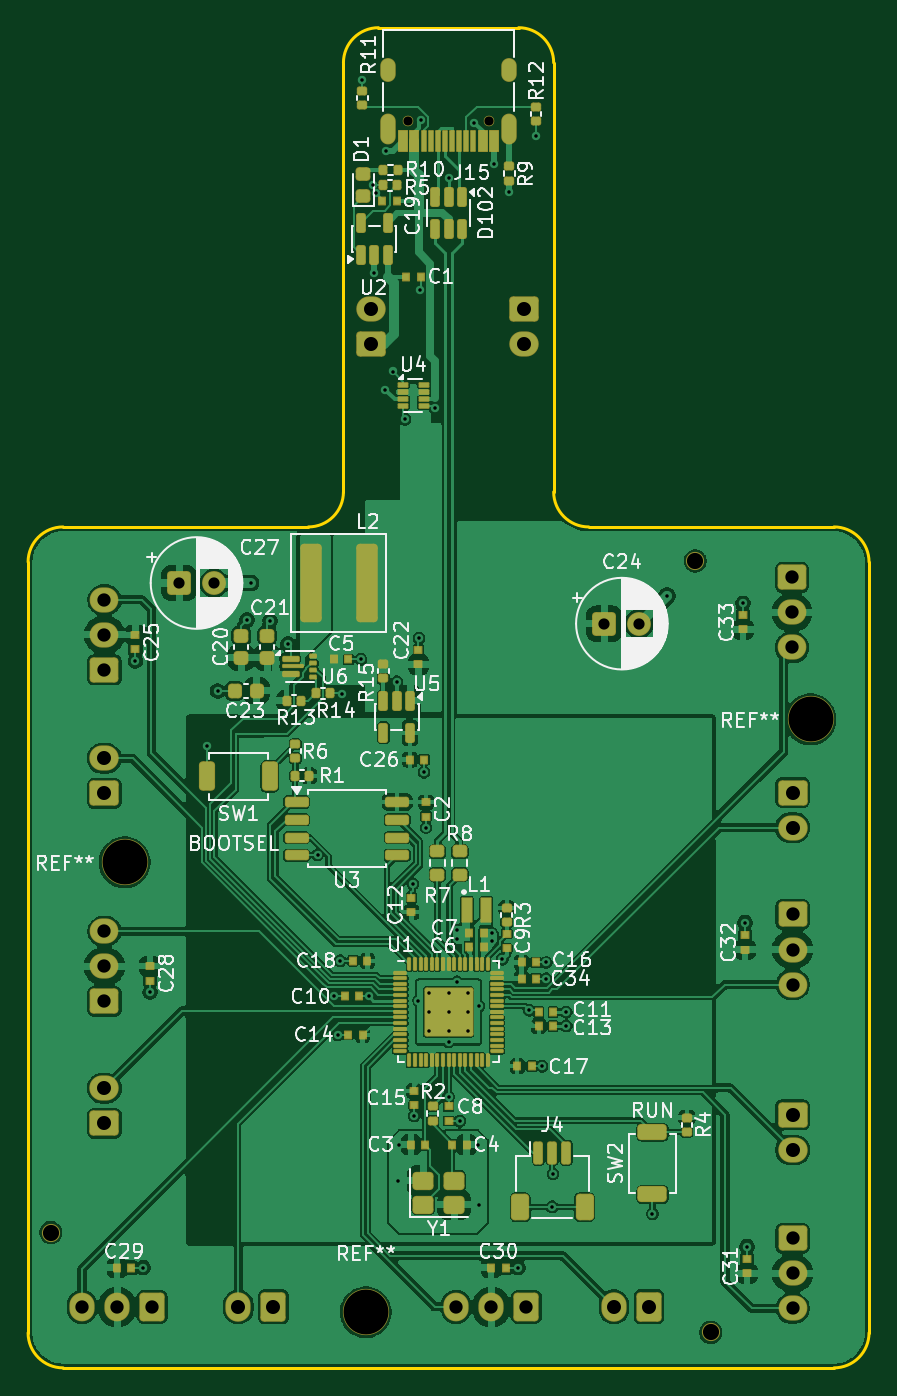
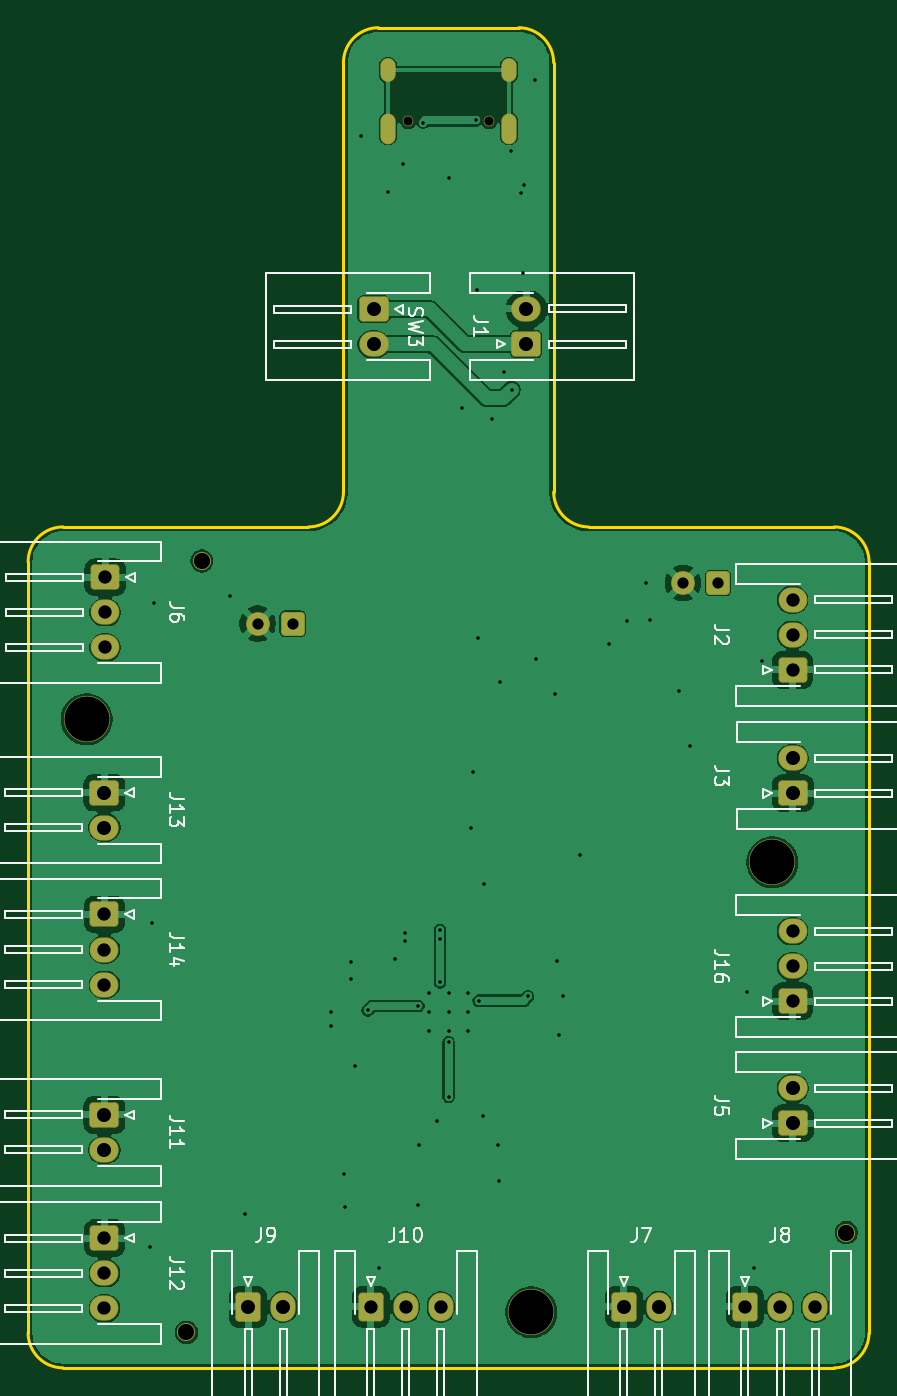
Circuit board: 9 layer files. Board 60.0 x 95.6 mm.
- bottom_copper: octov1.1-CuBottom.gbr (108503 bytes)
- top_copper: octov1.1-CuTop.gbr (288111 bytes)
- outline: octov1.1-EdgeCuts.gbr (1479 bytes)
- bottom_mask: octov1.1-MaskBottom.gbr (3996 bytes)
- top_mask: octov1.1-MaskTop.gbr (20272 bytes)
- drill: octov1.1-NPTH.drl (586 bytes)
- drill: octov1.1-PTH.drl (2653 bytes)
- bottom_silk: octov1.1-SilkBottom.gbr (36220 bytes)
- top_silk: octov1.1-SilkTop.gbr (141875 bytes)

=== bottom_copper: octov1.1-CuBottom.gbr (108503 bytes, source omitted) ===
=== top_copper: octov1.1-CuTop.gbr (288111 bytes, source omitted) ===
=== outline: octov1.1-EdgeCuts.gbr ===
%TF.GenerationSoftware,KiCad,Pcbnew,9.0.5*%
%TF.CreationDate,2026-04-12T18:24:23-04:00*%
%TF.ProjectId,octov1.1,6f63746f-7631-42e3-912e-6b696361645f,rev?*%
%TF.SameCoordinates,Original*%
%TF.FileFunction,Profile,NP*%
%FSLAX46Y46*%
G04 Gerber Fmt 4.6, Leading zero omitted, Abs format (unit mm)*
G04 Created by KiCad (PCBNEW 9.0.5) date 2026-04-12 18:24:23*
%MOMM*%
%LPD*%
G01*
G04 APERTURE LIST*
%TA.AperFunction,Profile*%
%ADD10C,0.200000*%
%TD*%
G04 APERTURE END LIST*
D10*
X89999999Y-65400000D02*
X72499999Y-65400000D01*
X129999999Y-122899999D02*
X129999999Y-67900000D01*
X92499999Y-32280230D02*
X92499999Y-62900000D01*
X69999999Y-67900000D02*
X69999999Y-122900000D01*
X129999999Y-122899999D02*
G75*
G02*
X127499999Y-125399999I-2499999J-1D01*
G01*
X105000000Y-29780233D02*
X94999999Y-29780233D01*
X109999998Y-65400000D02*
G75*
G02*
X107500000Y-62900000I2J2500000D01*
G01*
X105000000Y-29780233D02*
G75*
G02*
X107499967Y-32280234I0J-2499967D01*
G01*
X107499999Y-62900000D02*
X107499999Y-32280234D01*
X92499999Y-32280230D02*
G75*
G02*
X94999999Y-29780199I2500001J30D01*
G01*
X127499998Y-65400000D02*
X109999998Y-65400000D01*
X92499999Y-62900000D02*
G75*
G02*
X89999999Y-65399999I-2499999J0D01*
G01*
X127499998Y-65400000D02*
G75*
G02*
X130000000Y-67900000I2J-2500000D01*
G01*
X72499999Y-125400000D02*
X127499999Y-125400000D01*
X72499999Y-125400000D02*
G75*
G02*
X70000000Y-122900000I1J2500000D01*
G01*
X69999999Y-67900000D02*
G75*
G02*
X72499999Y-65399999I2500001J0D01*
G01*
M02*

=== bottom_mask: octov1.1-MaskBottom.gbr ===
%TF.GenerationSoftware,KiCad,Pcbnew,9.0.5*%
%TF.CreationDate,2026-04-12T18:24:23-04:00*%
%TF.ProjectId,octov1.1,6f63746f-7631-42e3-912e-6b696361645f,rev?*%
%TF.SameCoordinates,Original*%
%TF.FileFunction,Soldermask,Bot*%
%TF.FilePolarity,Negative*%
%FSLAX46Y46*%
G04 Gerber Fmt 4.6, Leading zero omitted, Abs format (unit mm)*
G04 Created by KiCad (PCBNEW 9.0.5) date 2026-04-12 18:24:23*
%MOMM*%
%LPD*%
G01*
G04 APERTURE LIST*
G04 Aperture macros list*
%AMRoundRect*
0 Rectangle with rounded corners*
0 $1 Rounding radius*
0 $2 $3 $4 $5 $6 $7 $8 $9 X,Y pos of 4 corners*
0 Add a 4 corners polygon primitive as box body*
4,1,4,$2,$3,$4,$5,$6,$7,$8,$9,$2,$3,0*
0 Add four circle primitives for the rounded corners*
1,1,$1+$1,$2,$3*
1,1,$1+$1,$4,$5*
1,1,$1+$1,$6,$7*
1,1,$1+$1,$8,$9*
0 Add four rect primitives between the rounded corners*
20,1,$1+$1,$2,$3,$4,$5,0*
20,1,$1+$1,$4,$5,$6,$7,0*
20,1,$1+$1,$6,$7,$8,$9,0*
20,1,$1+$1,$8,$9,$2,$3,0*%
G04 Aperture macros list end*
%ADD10RoundRect,0.265938X-0.585062X-0.585062X0.585062X-0.585062X0.585062X0.585062X-0.585062X0.585062X0*%
%ADD11C,1.702000*%
%ADD12C,1.300000*%
%ADD13C,3.302000*%
%ADD14C,0.752000*%
%ADD15O,1.102000X2.202000*%
%ADD16O,1.102000X1.702000*%
%ADD17RoundRect,0.265000X-0.786000X0.636000X-0.786000X-0.636000X0.786000X-0.636000X0.786000X0.636000X0*%
%ADD18O,2.102000X1.802000*%
%ADD19RoundRect,0.265000X0.786000X-0.636000X0.786000X0.636000X-0.786000X0.636000X-0.786000X-0.636000X0*%
%ADD20RoundRect,0.265000X0.761000X-0.636000X0.761000X0.636000X-0.761000X0.636000X-0.761000X-0.636000X0*%
%ADD21O,2.052000X1.802000*%
%ADD22RoundRect,0.265000X-0.761000X0.636000X-0.761000X-0.636000X0.761000X-0.636000X0.761000X0.636000X0*%
%ADD23RoundRect,0.265000X0.636000X0.786000X-0.636000X0.786000X-0.636000X-0.786000X0.636000X-0.786000X0*%
%ADD24O,1.802000X2.102000*%
%ADD25RoundRect,0.265000X0.636000X0.761000X-0.636000X0.761000X-0.636000X-0.761000X0.636000X-0.761000X0*%
%ADD26O,1.802000X2.052000*%
G04 APERTURE END LIST*
D10*
%TO.C,C27*%
X80767621Y-69400000D03*
D11*
X83267621Y-69400000D03*
%TD*%
D12*
%TO.C,REF\u002A\u002A*%
X71625000Y-115750000D03*
%TD*%
D13*
%TO.C,REF\u002A\u002A*%
X76900000Y-89325000D03*
%TD*%
%TO.C,REF\u002A\u002A*%
X94100000Y-121425000D03*
%TD*%
D10*
%TO.C,C24*%
X111117621Y-72300000D03*
D11*
X113617621Y-72300000D03*
%TD*%
D14*
%TO.C,J15*%
X102890000Y-36450000D03*
X97110000Y-36450000D03*
D15*
X104320000Y-36980000D03*
D16*
X104320000Y-32800000D03*
D15*
X95680000Y-36980000D03*
D16*
X95680000Y-32800000D03*
%TD*%
D12*
%TO.C,*%
X118700000Y-122875000D03*
%TD*%
%TO.C,REF\u002A\u002A*%
X117600000Y-67825000D03*
%TD*%
D13*
%TO.C,REF\u002A\u002A*%
X125825000Y-79125000D03*
%TD*%
D17*
%TO.C,SW3*%
X105350000Y-49875000D03*
D18*
X105350000Y-52375000D03*
%TD*%
D19*
%TO.C,J1*%
X94450000Y-52350000D03*
D18*
X94450000Y-49850000D03*
%TD*%
D20*
%TO.C,J16*%
X75450000Y-99250000D03*
D21*
X75450000Y-96750000D03*
X75450000Y-94250000D03*
%TD*%
D20*
%TO.C,J2*%
X75450000Y-75600000D03*
D21*
X75450000Y-73100000D03*
X75450000Y-70600000D03*
%TD*%
D22*
%TO.C,J14*%
X124550000Y-93050000D03*
D21*
X124550000Y-95550000D03*
X124550000Y-98050000D03*
%TD*%
D23*
%TO.C,J9*%
X114300000Y-121050000D03*
D24*
X111800000Y-121050000D03*
%TD*%
D19*
%TO.C,J5*%
X75450000Y-107950000D03*
D18*
X75450000Y-105450000D03*
%TD*%
D22*
%TO.C,J6*%
X124500000Y-69000000D03*
D21*
X124500000Y-71500000D03*
X124500000Y-74000000D03*
%TD*%
D19*
%TO.C,J3*%
X75435000Y-84410000D03*
D18*
X75435000Y-81910000D03*
%TD*%
D23*
%TO.C,J7*%
X87500000Y-121050000D03*
D24*
X85000000Y-121050000D03*
%TD*%
D25*
%TO.C,J8*%
X78850000Y-121050000D03*
D26*
X76350000Y-121050000D03*
X73850000Y-121050000D03*
%TD*%
D22*
%TO.C,J12*%
X124550000Y-116150000D03*
D21*
X124550000Y-118650000D03*
X124550000Y-121150000D03*
%TD*%
D17*
%TO.C,J13*%
X124550000Y-84350000D03*
D18*
X124550000Y-86850000D03*
%TD*%
D25*
%TO.C,J10*%
X105550000Y-121050000D03*
D26*
X103050000Y-121050000D03*
X100550000Y-121050000D03*
%TD*%
D17*
%TO.C,J11*%
X124550000Y-107350000D03*
D18*
X124550000Y-109850000D03*
%TD*%
M02*

=== top_mask: octov1.1-MaskTop.gbr (20272 bytes, source omitted) ===
=== drill: octov1.1-NPTH.drl ===
M48
; DRILL file {KiCad 9.0.5} date 2026-04-12T18:24:23-0400
; FORMAT={-:-/ absolute / inch / decimal}
; #@! TF.CreationDate,2026-04-12T18:24:23-04:00
; #@! TF.GenerationSoftware,Kicad,Pcbnew,9.0.5
; #@! TF.FileFunction,NonPlated,1,2,NPTH
FMAT,2
INCH
; #@! TA.AperFunction,NonPlated,NPTH,ComponentDrill
T1C0.0256
; #@! TA.AperFunction,NonPlated,NPTH,ComponentDrill
T2C0.0454
; #@! TA.AperFunction,NonPlated,NPTH,ComponentDrill
T3C0.1260
%
G90
G05
T1
X3.8232Y-1.435
X4.0508Y-1.435
T2
X2.8199Y-4.5571
X4.6299Y-2.6703
X4.6732Y-4.8376
T3
X3.0276Y-3.5167
X3.7047Y-4.7805
X4.9537Y-3.1152
M30

=== drill: octov1.1-PTH.drl ===
M48
; DRILL file {KiCad 9.0.5} date 2026-04-12T18:24:23-0400
; FORMAT={-:-/ absolute / inch / decimal}
; #@! TF.CreationDate,2026-04-12T18:24:23-04:00
; #@! TF.GenerationSoftware,Kicad,Pcbnew,9.0.5
; #@! TF.FileFunction,Plated,1,2,PTH
FMAT,2
INCH
; #@! TA.AperFunction,Plated,PTH,ViaDrill
T1C0.0098
; #@! TA.AperFunction,Plated,PTH,ComponentDrill
T2C0.0098
; #@! TA.AperFunction,Plated,PTH,ComponentDrill
T3C0.0236
; #@! TA.AperFunction,Plated,PTH,ComponentDrill
T4C0.0315
; #@! TA.AperFunction,Plated,PTH,ComponentDrill
T5C0.0374
; #@! TA.AperFunction,Plated,PTH,ComponentDrill
T6C0.0394
%
G90
G05
T1
X3.0571Y-2.9508
X3.0787Y-4.6555
X3.0984Y-3.8819
X3.2598Y-3.189
X3.2884Y-3.0354
X3.3711Y-2.8366
X3.3819Y-2.7323
X3.436Y-2.8386
X3.4862Y-2.9035
X3.5689Y-3.4961
X3.6161Y-3.8937
X3.626Y-4.001
X3.6329Y-3.7933
X3.6378Y-3.0433
X3.6906Y-2.9469
X3.6949Y-1.3181
X3.7146Y-3.8937
X3.726Y-1.615
X3.7283Y-1.8618
X3.7344Y-1.6378
X3.7598Y-2.189
X3.7622Y-1.5197
X3.7799Y-2.1382
X3.7913Y-3.0098
X3.7953Y-4.4114
X3.7982Y-4.31
X3.815Y-2.2721
X3.8366Y-3.5768
X3.8406Y-4.2293
X3.8524Y-3.9055
X3.8543Y-2.8878
X3.8559Y-1.9085
X3.8591Y-1.4327
X3.8681Y-3.2638
X3.874Y-3.4193
X3.8997Y-2.2421
X3.937Y-1.5935
X3.937Y-4.0217
X3.937Y-4.1752
X3.9606Y-3.7067
X3.9606Y-3.7333
X3.9606Y-3.8524
X3.9685Y-4.2431
X4.0087Y-1.439
X4.0207Y-4.31
X4.0217Y-3.9203
X4.0236Y-4.4783
X4.06Y-3.7165
X4.06Y-3.7392
X4.065Y-1.5555
X4.0881Y-3.789
X4.1079Y-1.6346
X4.1319Y-4.6555
X4.1639Y-3.9325
X4.1831Y-1.4764
X4.1998Y-4.0896
X4.2116Y-3.7982
X4.2116Y-3.8435
X4.2283Y-4.4843
X4.2303Y-4.3917
X4.2677Y-3.937
X4.2677Y-3.9764
X4.5098Y-4.5039
X4.5512Y-2.7677
X4.7638Y-2.7894
X4.7697Y-3.686
X4.7756Y-4.5965
T2
X3.8829Y-3.8829
X3.8829Y-3.937
X3.8829Y-3.9911
X3.937Y-3.8829
X3.937Y-3.937
X3.937Y-3.9911
X3.9911Y-3.8829
X3.9911Y-3.937
X3.9911Y-3.9911
T4
X3.1798Y-2.7323
X3.2783Y-2.7323
X4.3747Y-2.8465
X4.4731Y-2.8465
T5
X2.9075Y-4.7657
X2.9705Y-2.7795
X2.9705Y-2.878
X2.9705Y-2.9764
X2.9705Y-3.7106
X2.9705Y-3.8091
X2.9705Y-3.9075
X3.0059Y-4.7657
X3.1043Y-4.7657
X3.9587Y-4.7657
X4.0571Y-4.7657
X4.1555Y-4.7657
X4.9016Y-2.7165
X4.9016Y-2.815
X4.9016Y-2.9134
X4.9035Y-3.6634
X4.9035Y-3.7618
X4.9035Y-3.8602
X4.9035Y-4.5728
X4.9035Y-4.6713
X4.9035Y-4.7697
T6
X2.9699Y-3.2248
X2.9699Y-3.3232
X2.9705Y-4.1516
X2.9705Y-4.25
X3.3465Y-4.7657
X3.4449Y-4.7657
X3.7185Y-1.9626
X3.7185Y-2.061
X4.1476Y-1.9636
X4.1476Y-2.062
X4.4016Y-4.7657
X4.5Y-4.7657
X4.9035Y-3.3209
X4.9035Y-3.4193
X4.9035Y-4.2264
X4.9035Y-4.3248
T3
G00X3.7669Y-1.3031
M15
G01X3.7669Y-1.2795
M16
G05
G00X3.7669Y-1.4776
M15
G01X3.7669Y-1.4343
M16
G05
G00X4.1071Y-1.3031
M15
G01X4.1071Y-1.2795
M16
G05
G00X4.1071Y-1.4776
M15
G01X4.1071Y-1.4343
M16
G05
M30

=== bottom_silk: octov1.1-SilkBottom.gbr (36220 bytes, source omitted) ===
=== top_silk: octov1.1-SilkTop.gbr (141875 bytes, source omitted) ===
